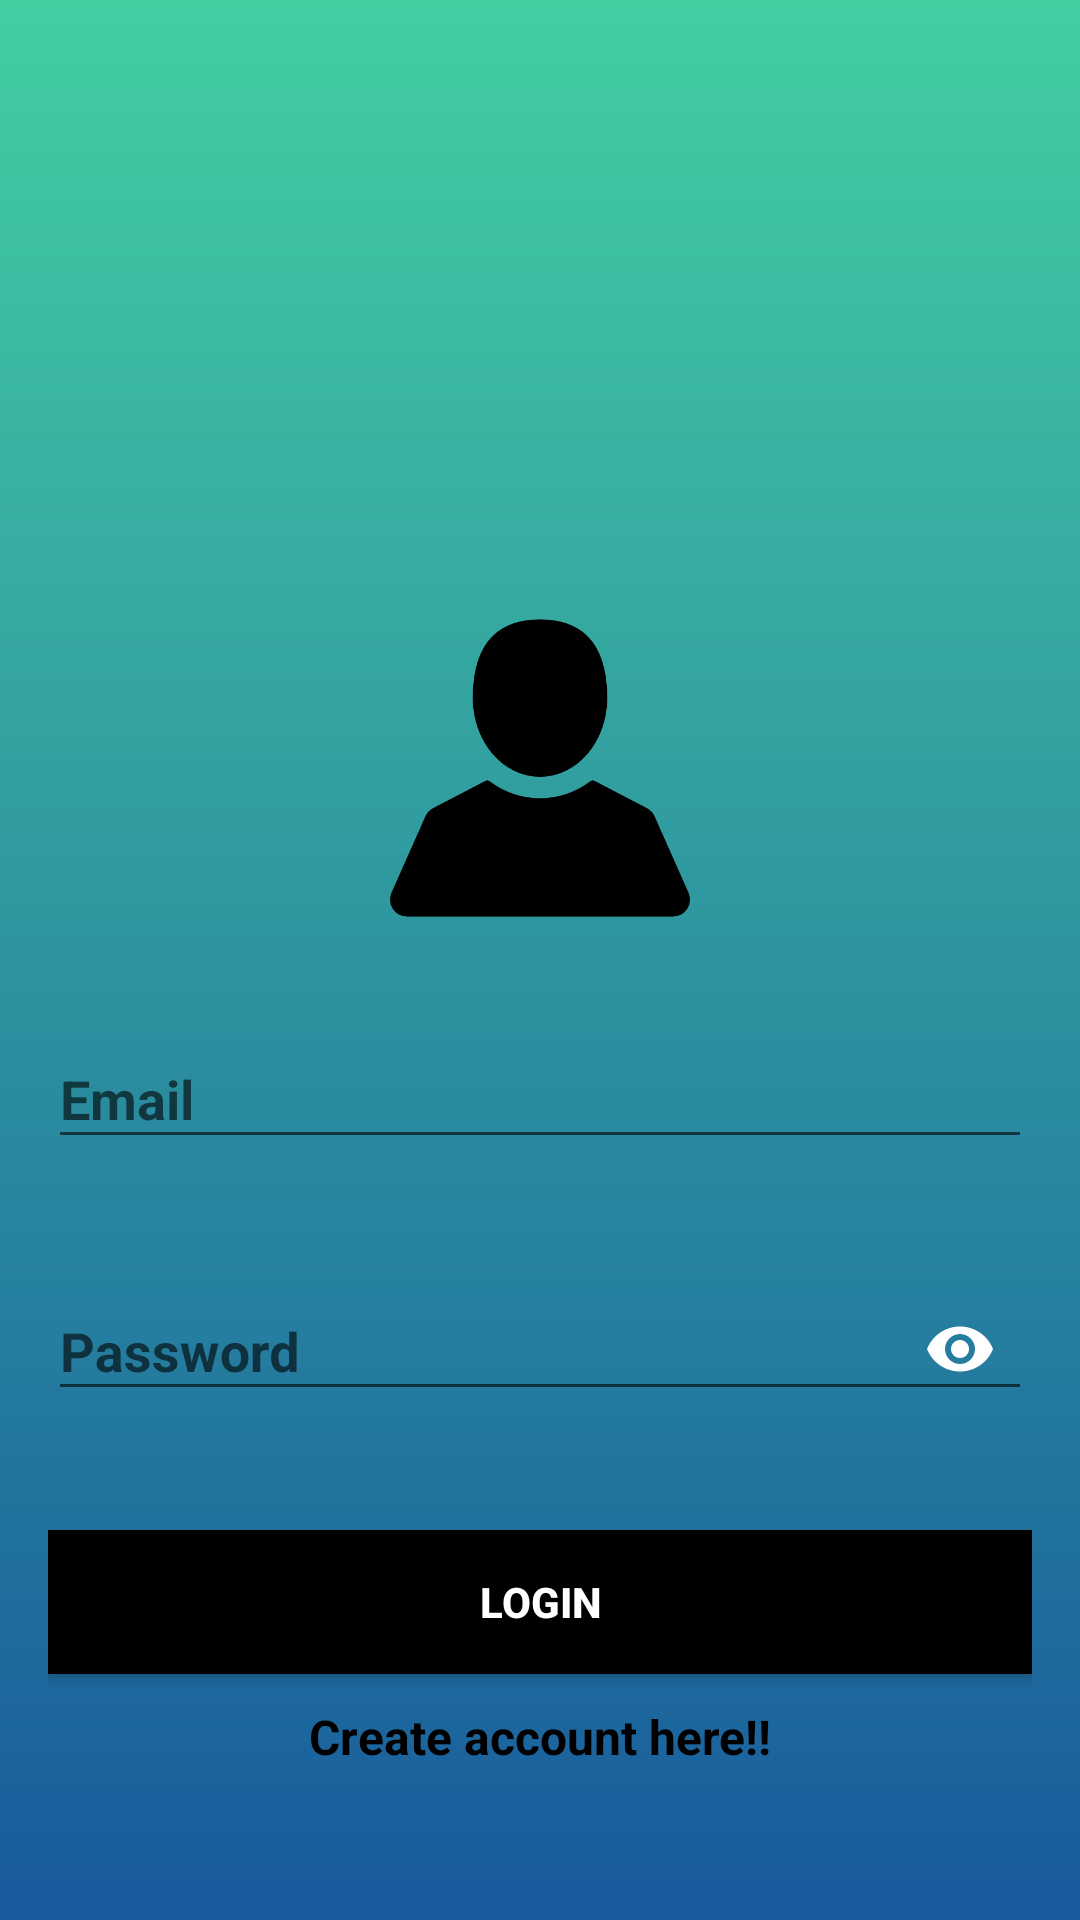

Write the Android layout XML for this screen, with the resource values it uses.
<!-- AndroidManifest.xml: activity theme AppTheme.NoActionBar -->
<!-- res/layout/activity_login.xml -->
<?xml version="1.0" encoding="utf-8"?>
<ScrollView xmlns:android="http://schemas.android.com/apk/res/android"
    xmlns:app="http://schemas.android.com/apk/res-auto"
    android:layout_width="match_parent"
    android:layout_height="match_parent"
    xmlns:tools="http://schemas.android.com/tools"
    android:background="@drawable/gradientc"
    android:fitsSystemWindows="true"
    tools:context=".LoginActivity">

    <LinearLayout
        android:layout_width="match_parent"
        android:layout_height="wrap_content"
        android:layout_gravity="center_vertical"
        android:layout_marginLeft="16dp"
        android:layout_marginRight="16dp"
        android:orientation="vertical">

        <ImageView
            android:id="@+id/imageView2"
            android:layout_width="match_parent"
            android:layout_height="160dp"
            app:srcCompat="@drawable/pkk" />

        <ImageView
            android:id="@+id/imageView"
            android:layout_width="100dp"
            android:layout_height="100dp"
            android:layout_gravity="center_horizontal"
            android:layout_margin="12dp"
            android:src="@drawable/usericon"
            android:contentDescription="TODO" />

        <android.support.design.widget.TextInputLayout
            android:id="@+id/textInputLayoutEmail"
            android:layout_width="match_parent"
            android:layout_height="wrap_content"
            android:layout_marginTop="16dp"
            app:errorEnabled="true"
            >

            <android.support.design.widget.TextInputEditText
                android:id="@+id/editTextEmail"
                android:layout_width="match_parent"
                android:layout_height="wrap_content"
                android:hint="@string/email"
                android:textStyle="bold"
                android:inputType="textEmailAddress" />
        </android.support.design.widget.TextInputLayout>

        <android.support.design.widget.TextInputLayout
            android:id="@+id/textInputLayoutPassword"
            android:layout_width="match_parent"
            android:layout_height="wrap_content"
            android:layout_marginTop="8dp"
            app:errorEnabled="true"
            app:passwordToggleEnabled="true"
            app:passwordToggleTint="@color/whitecolor">

            <android.support.design.widget.TextInputEditText
                android:id="@+id/editTextPassword"
                android:layout_width="match_parent"
                android:layout_height="wrap_content"
                android:hint="@string/password"
                android:inputType="textPassword"
                android:textStyle="bold" />
        </android.support.design.widget.TextInputLayout>

        <Button
            android:id="@+id/buttonLogin"
            android:layout_width="match_parent"
            android:layout_height="wrap_content"
            android:layout_gravity="center_horizontal"
            android:layout_marginTop="16dp"
            android:background="@color/black_color"
            android:text="@string/login"
            android:textStyle="bold"
            android:textColor="@android:color/white" />


        <TextView
            android:id="@+id/textViewCreateAccount"
            android:layout_width="match_parent"
            android:layout_height="wrap_content"
            android:layout_marginBottom="16dp"
            android:layout_marginTop="10dp"
            android:gravity="center_horizontal"
            android:text="Create account here!!"
            android:textColor="@color/black_color"
            android:textStyle="bold"
            android:textSize="16dp"/>

    </LinearLayout>
</ScrollView>
<!-- resources referenced by this layout -->
<resources>
  <color name="black_color">#000000</color>
  <color name="whitecolor">#fff</color>
  <!-- drawable gradientc (drawable) -->
  <?xml version="1.0" encoding="utf-8"?>
      <shape xmlns:android="http://schemas.android.com/apk/res/android">
          <gradient
              android:startColor="#185a9d"
              android:endColor="#43cea2"
              android:angle="90"/>
      </shape>
  <!-- drawable pkk: png bitmap (drawable, 10441 bytes) -->
  <!-- drawable usericon: png bitmap (drawable, 8439 bytes) -->
  <string name="email">Email</string>
  <string name="login">Login</string>
  <string name="password">Password</string>
  <style name="AppTheme.NoActionBar">
          <item name="windowActionBar">false</item>
          <item name="windowNoTitle">true</item>
      </style>
</resources>
